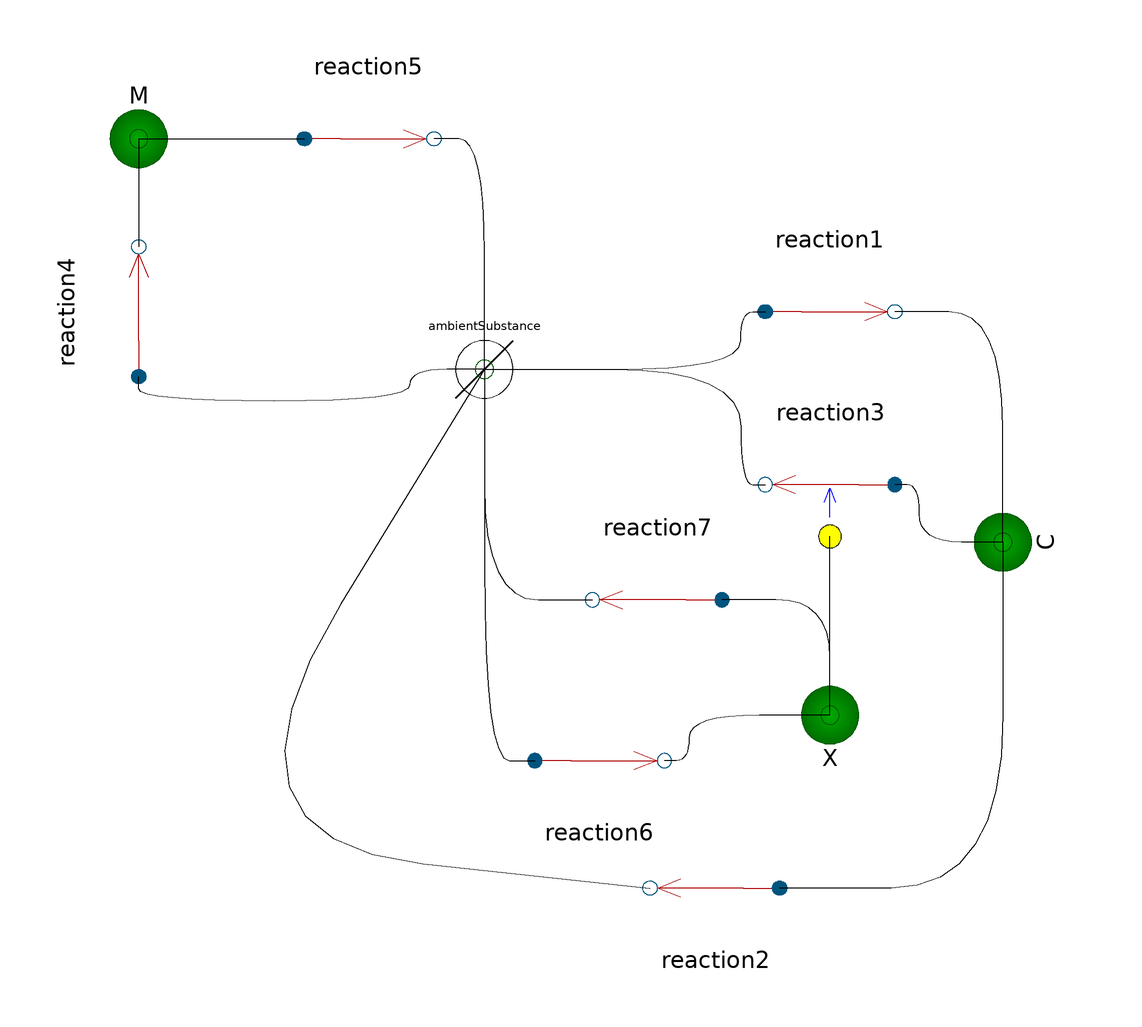

This picture is the connection diagram that the Modelica source below describes through its graphical annotations.

model cell "cell"
      extends BioChem.Compartments.MainCompartment(V(start=1));
      import BioChem.Math.*;
      import BioChem.Constants.*;
      model C_
        extends BioChem.Substances.Substance;
        annotation(__MathCore(RDF="<rdf:RDF xmlns:rdf=\"http://www.w3.org/1999/02/22-rdf-syntax-ns#\" xmlns:dc=\"http://purl.org/dc/elements/1.1/\" xmlns:dcterms=\"http://purl.org/dc/terms/\" xmlns:vCard=\"http://www.w3.org/2001/vcard-rdf/3.0#\" xmlns:bqbiol=\"http://biomodels.net/biology-qualifiers/\" xmlns:bqmodel=\"http://biomodels.net/model-qualifiers/\">
    <rdf:Description rdf:about=\"#_230475\">
      <bqbiol:isVersionOf>
        <rdf:Bag>
          <rdf:li rdf:resource=\"urn:miriam:interpro:IPR006670\"/>
        </rdf:Bag>
      </bqbiol:isVersionOf>
    </rdf:Description>
  </rdf:RDF>"));
      end C_;

      model M_
        extends BioChem.Substances.Substance;
        annotation(__MathCore(RDF="<rdf:RDF xmlns:rdf=\"http://www.w3.org/1999/02/22-rdf-syntax-ns#\" xmlns:dc=\"http://purl.org/dc/elements/1.1/\" xmlns:dcterms=\"http://purl.org/dc/terms/\" xmlns:vCard=\"http://www.w3.org/2001/vcard-rdf/3.0#\" xmlns:bqbiol=\"http://biomodels.net/biology-qualifiers/\" xmlns:bqmodel=\"http://biomodels.net/model-qualifiers/\">
    <rdf:Description rdf:about=\"#_230495\">
      <bqbiol:hasVersion>
        <rdf:Bag>
          <rdf:li rdf:resource=\"urn:miriam:uniprot:P35567\"/>
          <rdf:li rdf:resource=\"urn:miriam:uniprot:P24033\"/>
        </rdf:Bag>
      </bqbiol:hasVersion>
    </rdf:Description>
  </rdf:RDF>"));
      end M_;

      model X_
        extends BioChem.Substances.Substance;
      end X_;

      model reaction1_
        extends BioChem.Interfaces.Reactions.Uui;
        annotation(__MathCore(RDF="<rdf:RDF xmlns:rdf=\"http://www.w3.org/1999/02/22-rdf-syntax-ns#\" xmlns:dc=\"http://purl.org/dc/elements/1.1/\" xmlns:dcterms=\"http://purl.org/dc/terms/\" xmlns:vCard=\"http://www.w3.org/2001/vcard-rdf/3.0#\" xmlns:bqbiol=\"http://biomodels.net/biology-qualifiers/\" xmlns:bqmodel=\"http://biomodels.net/model-qualifiers/\">
    <rdf:Description rdf:about=\"#_230535\">
      <bqbiol:isVersionOf>
        <rdf:Bag>
          <rdf:li rdf:resource=\"urn:miriam:obo.go:GO%3A0006412\"/>
        </rdf:Bag>
      </bqbiol:isVersionOf>
    </rdf:Description>
  </rdf:RDF>"));
        parameter Real vi=0.025;
        outer Real cell_V "Variable used to access the volume of an outer compartment. Do not edit.";
      equation 
        rr=cell_V*vi;
      end reaction1_;

      model reaction2_
        extends BioChem.Interfaces.Reactions.Uui;
        annotation(__MathCore(RDF="<rdf:RDF xmlns:rdf=\"http://www.w3.org/1999/02/22-rdf-syntax-ns#\" xmlns:dc=\"http://purl.org/dc/elements/1.1/\" xmlns:dcterms=\"http://purl.org/dc/terms/\" xmlns:vCard=\"http://www.w3.org/2001/vcard-rdf/3.0#\" xmlns:bqbiol=\"http://biomodels.net/biology-qualifiers/\" xmlns:bqmodel=\"http://biomodels.net/model-qualifiers/\">
    <rdf:Description rdf:about=\"#_230555\">
      <bqbiol:isVersionOf>
        <rdf:Bag>
          <rdf:li rdf:resource=\"urn:miriam:obo.go:GO%3A0008054\"/>
        </rdf:Bag>
      </bqbiol:isVersionOf>
    </rdf:Description>
  </rdf:RDF>"));
        parameter Real kd=0.01;
        outer Real cell_V "Variable used to access the volume of an outer compartment. Do not edit.";
      equation 
        rr=s1.c*cell_V*kd;
      end reaction2_;

      model reaction3_
        extends BioChem.Interfaces.Reactions.Uui;
        extends BioChem.Interfaces.Reactions.Modifiers.Modifier;
        annotation(__MathCore(RDF="<rdf:RDF xmlns:rdf=\"http://www.w3.org/1999/02/22-rdf-syntax-ns#\" xmlns:dc=\"http://purl.org/dc/elements/1.1/\" xmlns:dcterms=\"http://purl.org/dc/terms/\" xmlns:vCard=\"http://www.w3.org/2001/vcard-rdf/3.0#\" xmlns:bqbiol=\"http://biomodels.net/biology-qualifiers/\" xmlns:bqmodel=\"http://biomodels.net/model-qualifiers/\">
    <rdf:Description rdf:about=\"#_230575\">
      <bqbiol:isVersionOf>
        <rdf:Bag>
          <rdf:li rdf:resource=\"urn:miriam:obo.go:GO%3A0008054\"/>
        </rdf:Bag>
      </bqbiol:isVersionOf>
    </rdf:Description>
  </rdf:RDF>"));
        parameter Real vd=0.25;
        parameter Real Kd=0.02;
        outer Real cell_V "Variable used to access the volume of an outer compartment. Do not edit.";
      equation 
        rr=s1.c*cell_V*vd*m1.c*(s1.c + Kd)^(-1);
      end reaction3_;

      model reaction4_
        extends BioChem.Interfaces.Reactions.Uui;
        annotation(__MathCore(RDF="<rdf:RDF xmlns:rdf=\"http://www.w3.org/1999/02/22-rdf-syntax-ns#\" xmlns:dc=\"http://purl.org/dc/elements/1.1/\" xmlns:dcterms=\"http://purl.org/dc/terms/\" xmlns:vCard=\"http://www.w3.org/2001/vcard-rdf/3.0#\" xmlns:bqbiol=\"http://biomodels.net/biology-qualifiers/\" xmlns:bqmodel=\"http://biomodels.net/model-qualifiers/\">
    <rdf:Description rdf:about=\"#_230595\">
      <bqbiol:isVersionOf>
        <rdf:Bag>
          <rdf:li rdf:resource=\"urn:miriam:ec-code:3.1.3.16\"/>
          <rdf:li rdf:resource=\"urn:miriam:obo.go:GO%3A0006470\"/>
          <rdf:li rdf:resource=\"urn:miriam:obo.go:GO%3A0045737\"/>
        </rdf:Bag>
      </bqbiol:isVersionOf>
    </rdf:Description>
  </rdf:RDF>"));
        parameter Real K1=0.005;
        outer Real cell_V "Variable used to access the volume of an outer compartment. Do not edit.";
        Real V1;
      equation 
        rr=cell_V*(1 + (-1)*p1.c)*V1*(K1 + (-1)*p1.c + 1)^(-1);
      end reaction4_;

      model reaction5_
        extends BioChem.Interfaces.Reactions.Uui;
        annotation(__MathCore(RDF="<rdf:RDF xmlns:rdf=\"http://www.w3.org/1999/02/22-rdf-syntax-ns#\" xmlns:dc=\"http://purl.org/dc/elements/1.1/\" xmlns:dcterms=\"http://purl.org/dc/terms/\" xmlns:vCard=\"http://www.w3.org/2001/vcard-rdf/3.0#\" xmlns:bqbiol=\"http://biomodels.net/biology-qualifiers/\" xmlns:bqmodel=\"http://biomodels.net/model-qualifiers/\">
    <rdf:Description rdf:about=\"#_230615\">
      <bqbiol:isVersionOf>
        <rdf:Bag>
          <rdf:li rdf:resource=\"urn:miriam:ec-code:2.7.10.2\"/>
          <rdf:li rdf:resource=\"urn:miriam:obo.go:GO%3A0045736\"/>
          <rdf:li rdf:resource=\"urn:miriam:obo.go:GO%3A0006468\"/>
        </rdf:Bag>
      </bqbiol:isVersionOf>
    </rdf:Description>
  </rdf:RDF>"));
        parameter Real V2=1.5;
        parameter Real K2=0.005;
        outer Real cell_V "Variable used to access the volume of an outer compartment. Do not edit.";
      equation 
        rr=cell_V*s1.c*V2*(K2 + s1.c)^(-1);
      end reaction5_;

      model reaction6_
        extends BioChem.Interfaces.Reactions.Uui;
        parameter Real K3=0.005;
        outer Real cell_V "Variable used to access the volume of an outer compartment. Do not edit.";
        Real V3;
      equation 
        rr=cell_V*V3*(1 + (-1)*p1.c)*(K3 + (-1)*p1.c + 1)^(-1);
      end reaction6_;

      model reaction7_
        extends BioChem.Interfaces.Reactions.Uui;
        parameter Real K4=0.005;
        parameter Real V4=0.5;
        outer Real cell_V "Variable used to access the volume of an outer compartment. Do not edit.";
      equation 
        rr=cell_V*V4*s1.c*(K4 + s1.c)^(-1);
      end reaction7_;

      annotation(__MathCore(RDF="<rdf:RDF xmlns:rdf=\"http://www.w3.org/1999/02/22-rdf-syntax-ns#\" xmlns:dc=\"http://purl.org/dc/elements/1.1/\" xmlns:dcterms=\"http://purl.org/dc/terms/\" xmlns:vCard=\"http://www.w3.org/2001/vcard-rdf/3.0#\" xmlns:bqbiol=\"http://biomodels.net/biology-qualifiers/\" xmlns:bqmodel=\"http://biomodels.net/model-qualifiers/\">
    <rdf:Description rdf:about=\"#_230461\">
      <bqbiol:is>
        <rdf:Bag>
          <rdf:li rdf:resource=\"urn:miriam:obo.go:GO%3A0005623\"/>
        </rdf:Bag>
      </bqbiol:is>
    </rdf:Description>
  </rdf:RDF>"), Documentation(info="<html>
<h1>A Simple Mitotic Oscillator</h1>
 
This example is a modelica version of the model presented in 

<i>A minimal cascade model for the miotic oscillator involving cyclin and cdc2 kinase</i> by Goldbeter A. (Proc. Nati. Acad. Sci. USA
Vol. 88, pp. 9107-9111, October 1991
Cell Biology.)

<h2>Abstract</h2>
A minimal model for the mitotic oscillator is presented. The model, built on recent experimental advances, is based on the cascade of post-translational modification that modulates the activity of cdc2 kinase during the cell cycle. The model pertains to the situation encountered in early amphibian embryos, where the accumulation of cyclin suffices to trigger the onset of mitosis. In the first cycle of the bicyclic cascade model, cyclin promotes the activation of cdc2 kinase through reversible dephosphorylation, and in the second cycle, cdc2 kinase activates a cyclin protease by reversible phosphorylation. That cyclin activates cdc2 kinase while the kinase triggers the degradation of cyclin has suggested that oscillations may originate from such a negative feedback loop [Félix, M. A., Labbé, J. C., Dorée, M., Hunt, T. & Karsenti, E. (1990) Nature (London) 346, 379-382]. This conjecture is corroborated by the model, which indicates that sustained oscillations of the limit cycle type can arise in the cascade, provided that a threshold exists in the activation of cdc2 kinase by cyclin and in the activation of cyclin proteolysis by cdc2 kinase. The analysis shows how miototic oscillations may readily arise from time lags associated with these thresholds and from the delayed negative feedback provided by cdc2-induced cyclin degradation. A mechanism for the origin of the thresholds is proposed in terms of the phenomenon of zero-order ultrasensitivity previously described for biochemical systems regulated by covalent modification. 

<h2>Simulations</h2>
The simulation results are shown in the 
 <a href=\"#fig1\">Figure 1</a>. This plot corresponds to Fig 3 of the paper (Goldbeter 1991).

<a name=\"fig1\"></a>
<img src=\"../Images/Cell.png\" alt=\"Fig1: Simulation results\">

</html>", revisions=""), experiment(StartTime=0.0, StopTime=100, NumberOfIntervals=-1, Algorithm="dassl", Tolerance=1e-06));
      inner Real cell_V=V "Variable used to make the compartment volume accessible for inner components. Do not edit.";
      BioChem.Examples.GMO.cell.C_ C(c(start=0.01)) "Cyclin" annotation(Placement(visible=true, transformation(origin={80.0,0.0}, extent={{-10.0,-10.0},{10.0,10.0}}, rotation=-270)));
      BioChem.Examples.GMO.cell.M_ M(c(start=0.01)) "CDC-2 Kinase" annotation(Placement(visible=true, transformation(origin={-70.0,70.0}, extent={{-10.0,-10.0},{10.0,10.0}}, rotation=-180)));
      BioChem.Examples.GMO.cell.X_ X(c(start=0.01)) "Cyclin Protease" annotation(Placement(visible=true, transformation(origin={50.0,-30.0}, extent={{-10.0,-10.0},{10.0,10.0}}, rotation=0)));
      Real V1 "V1";
      Real V3 "V3";
      parameter Real VM1=3 "VM1";
      parameter Real VM3=1 "VM3";
      parameter Real Kc=0.5 "Kc";
      BioChem.Substances.AmbientSubstance ambientSubstance annotation(Placement(visible=true, transformation(origin={-10.0,30.0}, extent={{-10.0,-10.0},{10.0,10.0}}, rotation=-180)));
      BioChem.Examples.GMO.cell.reaction1_ reaction1 "creation of cyclin" annotation(Placement(visible=true, transformation(origin={50.0,40.0}, extent={{-10.0,10.0},{10.0,-10.0}}, rotation=0)));
      BioChem.Examples.GMO.cell.reaction2_ reaction2 "default degradation of cyclin" annotation(Placement(visible=true, transformation(origin={30.0,-60.0}, extent={{-10.0,10.0},{10.0,-10.0}}, rotation=180)));
      BioChem.Examples.GMO.cell.reaction3_ reaction3 "cdc2 kinase triggered degration of cyclin" annotation(Placement(visible=true, transformation(origin={50.0,10.0}, extent={{-10.0,-10.0},{10.0,10.0}}, rotation=-180)));
      BioChem.Examples.GMO.cell.reaction4_ reaction4(V1=V1) "activation of cdc2 kinase" annotation(Placement(visible=true, transformation(origin={-70.0,40.0}, extent={{10.0,-10.0},{-10.0,10.0}}, rotation=270)));
      BioChem.Examples.GMO.cell.reaction5_ reaction5 "deactivation of cdc2 kinase" annotation(Placement(visible=true, transformation(origin={-30.0,70.0}, extent={{-10.0,10.0},{10.0,-10.0}}, rotation=0)));
      BioChem.Examples.GMO.cell.reaction6_ reaction6(V3=V3) "activation of cyclin protease" annotation(Placement(visible=true, transformation(origin={10.0,-37.8911}, extent={{-10.0,-10.0},{10.0,10.0}}, rotation=0)));
      BioChem.Examples.GMO.cell.reaction7_ reaction7 "deactivation of cyclin protease" annotation(Placement(visible=true, transformation(origin={20.0,-10.0}, extent={{-10.0,-10.0},{10.0,10.0}}, rotation=-180)));
    equation 
      connect(X.n1,reaction7.s1) annotation(Line(visible=true, origin={43.75,-16.6667}, points={{6.25,-13.3333},{6.25,6.6667},{-12.5,6.6667}}, smooth=Smooth.Bezier));
      connect(ambientSubstance.n1,reaction7.p1) annotation(Line(visible=true, origin={-3.75,3.3333}, points={{-6.25,26.6667},{-6.25,-13.3333},{12.5,-13.3333}}, smooth=Smooth.Bezier));
      connect(X.n1,reaction6.p1) annotation(Line(visible=true, origin={30.5633,-33.9455}, points={{19.4367,3.9455},{-5.0617,3.9455},{-5.0617,-3.9455},{-9.3133,-3.9455}}, smooth=Smooth.Bezier));
      connect(X.n1,reaction3.m1) annotation(Line(visible=true, origin={50.0,-14.5}, points={{0.0,-15.5},{0.0,15.5}}, smooth=Smooth.Bezier));
      connect(ambientSubstance.n1,reaction6.s1) annotation(Line(visible=true, origin={-7.0833,-15.2607}, points={{-2.9167,45.2607},{-2.9167,-22.6304},{5.8333,-22.6304}}, smooth=Smooth.Bezier));
      connect(M.n1,reaction4.p1) annotation(Line(visible=true, origin={-70.0,60.625}, points={{0.0,9.375},{0.0,-9.375}}, smooth=Smooth.Bezier));
      connect(ambientSubstance.n1,reaction4.s1) annotation(Line(visible=true, origin={-39.2,27.5494}, points={{29.2,2.4506},{16.2,2.4506},{16.2,-3.0509},{-30.8,-3.0509},{-30.8,1.2006}}, smooth=Smooth.Bezier));
      connect(M.n1,reaction5.s1) annotation(Line(visible=true, origin={-55.625,70.0}, points={{-14.375,0.0},{14.375,0.0}}, smooth=Smooth.Bezier));
      connect(ambientSubstance.n1,reaction5.p1) annotation(Line(visible=true, origin={-12.9167,56.6667}, points={{2.9167,-26.6667},{2.9167,13.3333},{-5.8333,13.3333}}, smooth=Smooth.Bezier));
      connect(C.n1,reaction2.s1) annotation(Line(visible=true, origin={67.0833,-40.0}, points={{12.9167,40.0},{12.9167,-20.0},{-25.8333,-20.0}}, smooth=Smooth.Bezier));
      connect(ambientSubstance.n1,reaction2.p1) annotation(Line(visible=true, origin={-50.4167,-20.9454}, points={{40.4167,50.9454},{-9.5833,-30.588},{69.1667,-39.0546}}, smooth=Smooth.Bezier));
      connect(C.n1,reaction1.p1) annotation(Line(visible=true, origin={73.75,26.6667}, points={{6.25,-26.6667},{6.25,13.3333},{-12.5,13.3333}}, smooth=Smooth.Bezier));
      connect(ambientSubstance.n1,reaction1.s1) annotation(Line(visible=true, origin={24.4367,35.0}, points={{-34.4367,-5.0},{10.0617,-5.0},{10.0617,5.0},{14.3133,5.0}}, smooth=Smooth.Bezier));
      connect(ambientSubstance.n1,reaction3.p1) annotation(Line(visible=true, origin={24.4367,20.0}, points={{-34.4367,10.0},{10.0617,10.0},{10.0617,-10.0},{14.3133,-10.0}}, smooth=Smooth.Bezier));
      connect(C.n1,reaction3.s1) annotation(Line(visible=true, origin={68.0633,5.0}, points={{11.9367,-5.0},{-2.5617,-5.0},{-2.5617,5.0},{-6.8133,5.0}}, smooth=Smooth.Bezier));
      V1=C.c*VM1*(C.c + Kc)^(-1);
      V3=M.c*VM3;
    end cell;